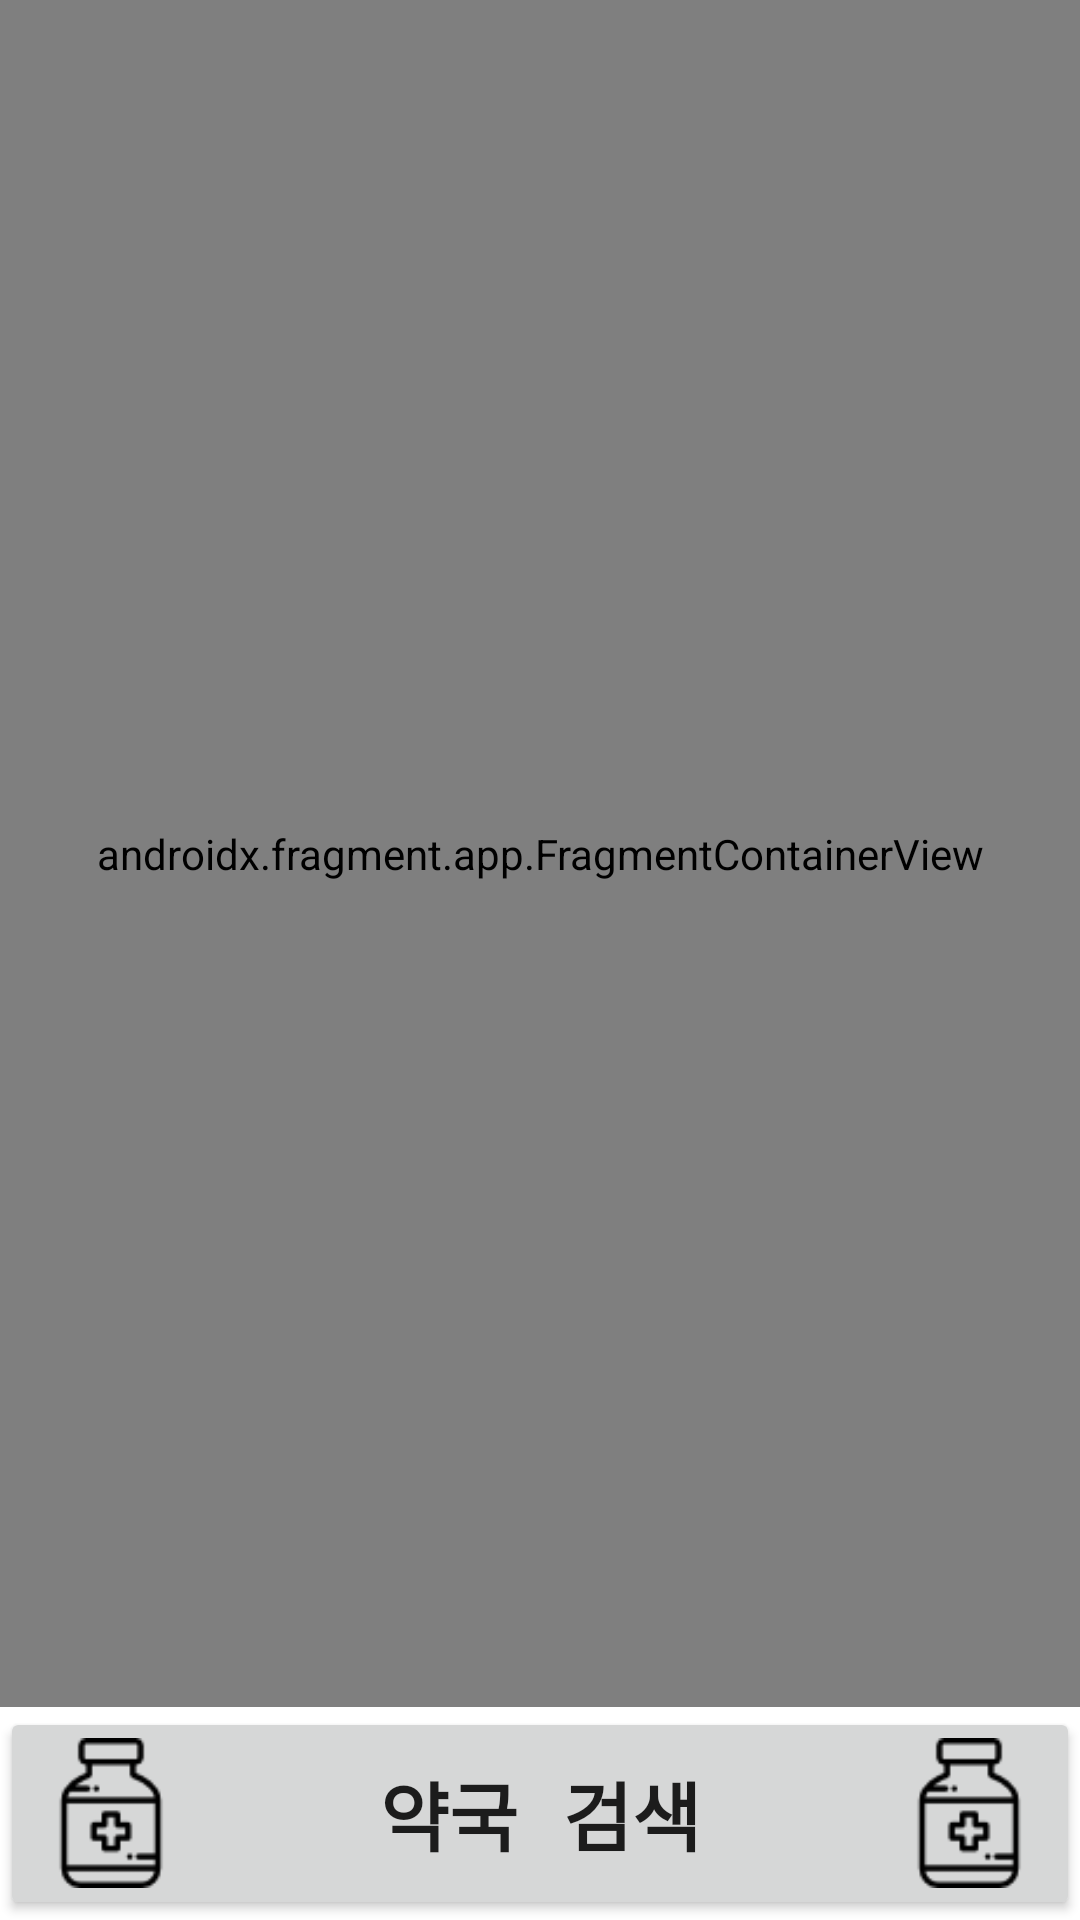

Produce the Android XML layout that renders to this screen, including the resource entries it uses.
<!-- AndroidManifest.xml: application theme Theme.MLP_con -->
<!-- res/layout/activity_sub.xml -->
<?xml version="1.0" encoding="utf-8"?>
<LinearLayout xmlns:android="http://schemas.android.com/apk/res/android"
    xmlns:tools="http://schemas.android.com/tools"
    android:id="@+id/layout_main"
    android:layout_width="match_parent"
    android:layout_height="match_parent"
    android:orientation="vertical"
    tools:context=".SubActivity"
    >

    <androidx.fragment.app.FragmentContainerView
        android:id="@+id/map"
        android:name="com.google.android.gms.maps.SupportMapFragment"
        android:layout_width="match_parent"
        android:layout_height="286dp"
        android:layout_weight="0.8"
        tools:context=".SubActivity"
        tools:layout="@layout/support_simple_spinner_dropdown_item" />

    <Button
        android:id="@+id/button"
        android:layout_width="match_parent"
        android:layout_height="0dp"
        android:layout_weight="0.2"
        android:drawableLeft="@drawable/resize"
        android:drawableRight="@drawable/resize"
        android:scaleType="fitCenter"
        android:text="약국 검색"
        android:textSize="25dp"
        android:textStyle="bold"
        android:typeface="monospace" />

</LinearLayout>
<!-- resources referenced by this layout -->
<resources>
  <!-- drawable resize (drawable) -->
  <layer-list xmlns:android="http://schemas.android.com/apk/res/android">
      <item
          android:width="50dp"
          android:height="50dp"
          android:drawable="@drawable/medicine" />
  </layer-list>
  <style name="Theme.MLP_con" parent="Theme.MaterialComponents.DayNight.DarkActionBar">
          
          <item name="colorPrimary">@color/MLP</item>
          <item name="colorPrimaryVariant">@color/MLP</item>
          <item name="colorOnPrimary">@color/white</item>
          
          <item name="colorSecondary">@color/teal_200</item>
          <item name="colorSecondaryVariant">@color/teal_700</item>
          <item name="colorOnSecondary">@color/black</item>
          
          <item name="android:statusBarColor" tools:targetApi="l">?attr/colorPrimaryVariant</item>
          
      </style>
  <!-- drawable medicine: png bitmap (drawable, 1409 bytes) -->
  <color name="MLP">#4670D1</color>
  <color name="white">#FFFFFFFF</color>
  <color name="teal_200">#FF03DAC5</color>
  <color name="teal_700">#FF018786</color>
  <color name="black">#FF000000</color>
</resources>
